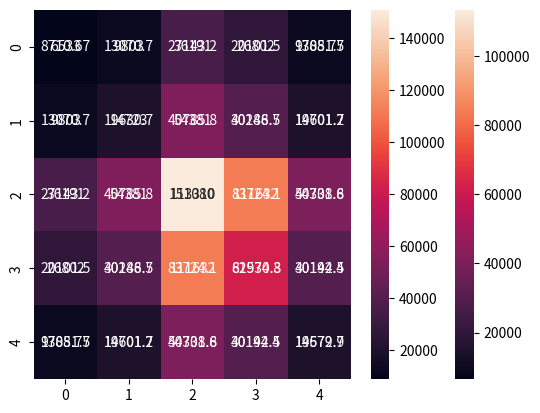

Write Python code to recreate this figure.
import numpy as np
import seaborn as sn
import matplotlib.pyplot as plt

A=[30,200,10,4]
B=[40,300,20,4]
C=[50,800,20,1]
D=[60,600,20,2]
E=[40,300,20,5]


data= np.array([A,B,C,D,E])

print("\nPopulation data")
covMatrix=np.cov(data,bias=True)
print(covMatrix)

sn.heatmap(covMatrix, annot=True, fmt='g')
plt.show()


print("\nSample data")
covMatrix=np.cov(data,bias=False)
print(covMatrix)


sn.heatmap(covMatrix, annot=True, fmt='g')
plt.show()
